Run: headless pygame with SDL's dummy video driver; simulated clock (each Clock.tick advances the game by its frame time, no real sleeping); random seed 0; keys injected as events and as key.get_pressed() state; no mouse input.
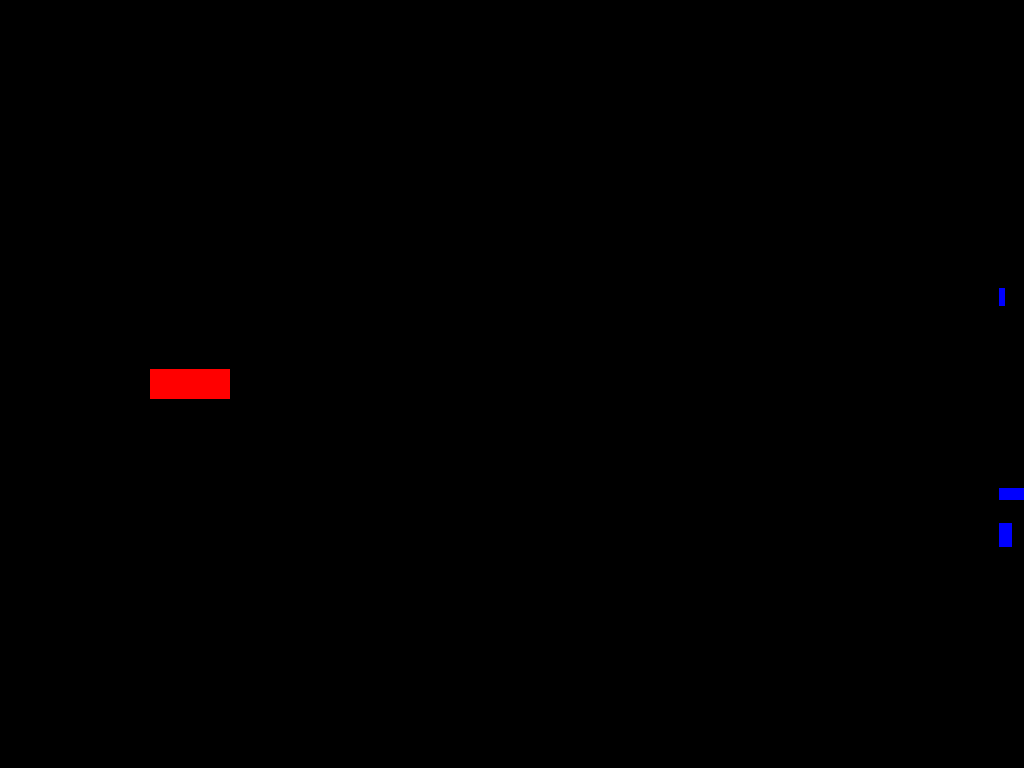
Frame 1 of 4 · flips 1–60 · no input
Frame 2 of 4 · flips 61–180 · tapped SPACE, RETURN · held RIGHT (→), D · screen unchanged from frame 1, image omitted
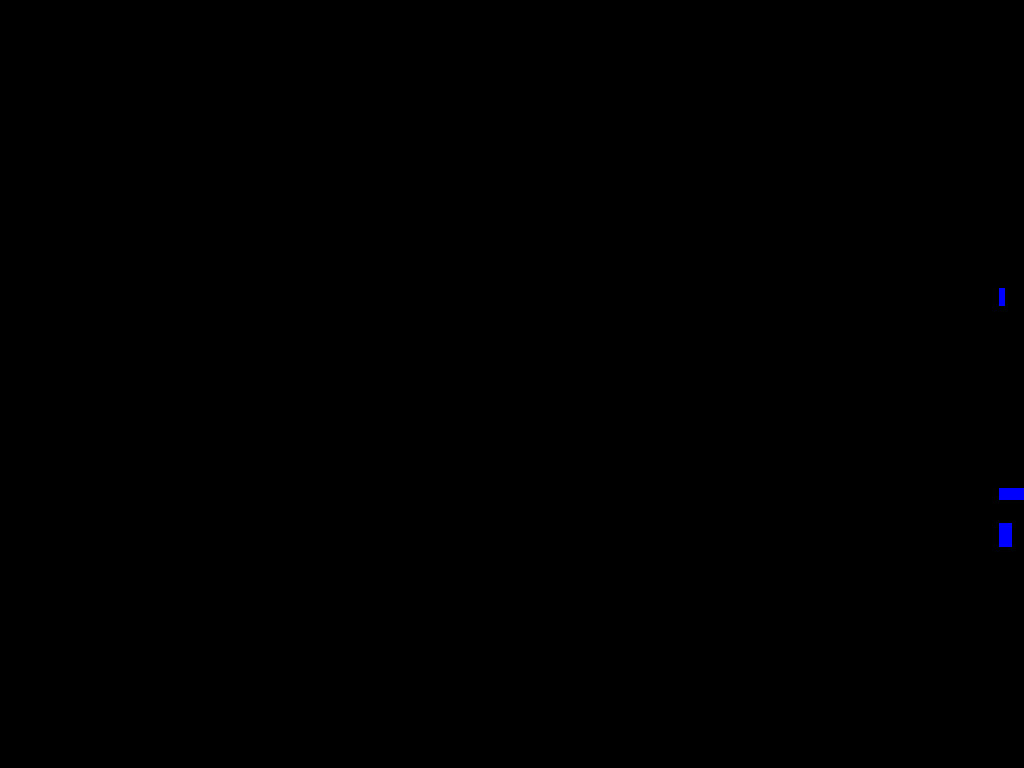
Frame 3 of 4 · flips 181–300 · held DOWN (↓), S
Frame 4 of 4 · flips 301–420 · held LEFT (←), A, UP (↑), W · screen same as frame 1, image omitted

The pygame program that drew these frames:

import pygame, sys, random
pygame.init()

#variables
sirkaObrazovky, vyskaObrazovky = pygame.display.Info().current_w, pygame.display.Info().current_h #získá šířku, výšku obrazovky
rozliseniObrazovky = (sirkaObrazovky,vyskaObrazovky)

sirkaRaketky = 80
vyskaRaketky = 30
barvaRaketky= (255,0,0)

poziceRaketkyY = vyskaObrazovky/2 - vyskaRaketky/2
poziceRaketkyX = 150

rychlostRaketky = 5

barvaPozadí = (0,0,0)
 #zaklad
okno = pygame.display.set_mode(rozliseniObrazovky)
pygame.display.set_caption("Space Shooter")

#Nepřátelé

class Nepritel:
    def __init__(self, poziceX, poziceY, vyskaNepratele, sirkaNepratele, rychlostPohybu, rychlostStrelby, rychlostKulky, barvaNepratel):
        self.poziceX = poziceX
        self.poziceY = random.randint(0,(vyskaObrazovky-vyskaNepratele))
        
        self.vyskaNepratele = vyskaNepratele
        self.sirkaNepratele = sirkaNepratele
        
        self.rychlostPohybu = rychlostPohybu
        self.rychlostStrelby = rychlostStrelby
        self.rychlostKulky = rychlostKulky
        self.barvaNepratel = barvaNepratel
        
    def vykresleniNepratel(self):
        pygame.draw.rect(okno, self.barvaNepratel, (self.poziceX, self.poziceY, self.sirkaNepratele, self.vyskaNepratele))

Nepratele = []

for i in range(3):
    Nepratele.append(
        Nepritel(
            (sirkaObrazovky - 25), #poziceX
            random.randint(0,vyskaObrazovky), #poziceY
            random.randint(0,25), # VýškaNepřátel
            random.randint(0,25), # ŠířkaNepřátel
            random.uniform(0.5,1.5), #rychlostPohybu
            2, #Rychlost Střelby
            2, #Rychlost Kulky
            (0,0,255) #barvaNepřítele)
    ))



run = True
while run:
    pygame.time.delay(10) #framerate

    for event in pygame.event.get():
        if event.type == pygame.QUIT:
            run = False
            sys.exit()
            
    stisknuteKlavesy = pygame.key.get_pressed()
    
    if stisknuteKlavesy[pygame.K_ESCAPE] == True: #Escape vypne všechno
        pygame.quit()
        sys.exit()

    # POHYB RAKETKY
        
    if stisknuteKlavesy[pygame.K_UP]: #POHYB NAHORU
        poziceRaketkyY = poziceRaketkyY - rychlostRaketky
    
    if stisknuteKlavesy[pygame.K_DOWN]: #POHYB DOLŮ
        poziceRaketkyY = poziceRaketkyY + rychlostRaketky
    
    
    
    okno.fill(barvaPozadí)
    
    for Nepritel in Nepratele:
        Nepritel.vykresleniNepratel()
    
    pygame.draw.rect(okno, barvaRaketky, (poziceRaketkyX, poziceRaketkyY, sirkaRaketky, vyskaRaketky))
    pygame.display.update() 
